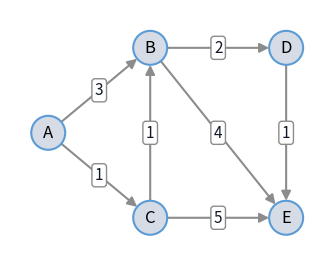
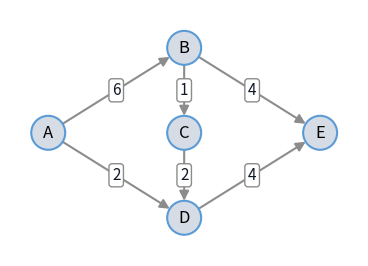
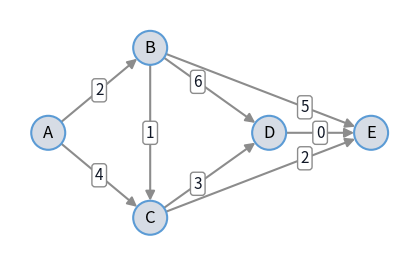
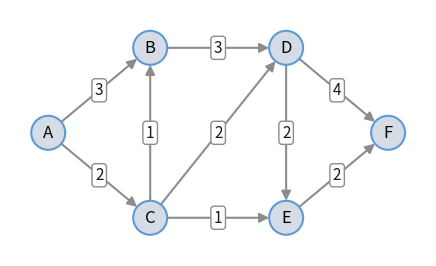
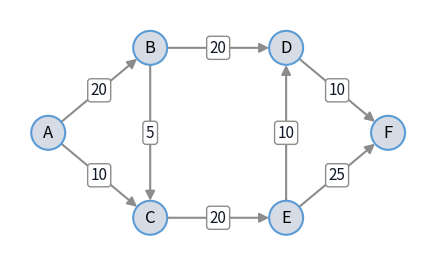
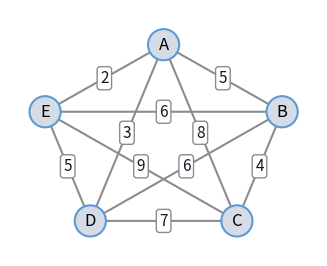

Here is the Python script that generated these plots, in order:
# ---
# jupyter:
#   jupytext:
#     text_representation:
#       extension: .py
#       format_name: percent
#       format_version: '1.3'
#       jupytext_version: 1.19.5
#   kernelspec:
#     display_name: Python 3 (ipykernel)
#     language: python
#     name: python3
# ---

# %% [markdown]
# ---
# description: "Homework exercises for Lecture 11 on algorithms, heuristics and complexity."
# thumbnail: null
# ---
# # Lecture 11: Exercises
#
# [![Open In Colab](images/colab-badge.svg)](https://colab.research.google.com/github/UvA-SSO/simopt-lecture-notes/blob/main/notebooks/lecture11_exercises.ipynb)

# %% [markdown]
# The smaller exercises embedded in the other Lecture 11 notebooks check what you
# just read. This notebook collects the larger exercises for Lecture 11: independent problems worth more time.
#
# :::{warning} Try It Yourself First
# The homework exercises below are representative of what you can expect on the exam:
# solve them by hand, pen-and-paper, without pulp or a computer. Attempt each one
# yourself, or make a serious effort, before opening the answer. If you do not manage to
# solve it, look at the answer to help you continue. Once solved, come back at a later
# time and try it again without looking at the answer. As extra practice, you can also
# solve them with pulp.
# :::

# %% tags=["hide-input"]
import math

import matplotlib.pyplot as plt
from matplotlib.patches import Circle, FancyArrowPatch

# colors that read on the light and the dark site theme
NODE_FILL, NODE_EDGE = "#d6dce5", "#5b9bd5"
EDGE_COLOR, TEXT_COLOR = "#8c8c8c", "#111827"
NODE_RADIUS = 0.2


def draw_graph(
    positions,
    arcs,
    highlight=(),
    highlight_color="#d62728",
    directed=True,
    both_ways=(),
    label_at=None,
    node_notes=None,
    cut_x=None,
    figsize=(6, 3.2),
):
    """Draw a graph with a number (label) on every arc.

    positions: node -> (x, y)
    arcs: (i, j) -> label; both_ways: arcs drawn with an arrow at both ends
    highlight: arcs drawn thick in highlight_color
    label_at: (i, j) -> position of the label along the arc (default 0.5)
    node_notes: node -> (text, dx, dy) for a box next to the node
    cut_x: x-coordinate of a vertical line that marks a cut

    The background is transparent and every text sits on its own box, so
    the figure reads the same in the light and the dark site theme.
    """
    label_at = label_at or {}
    node_notes = node_notes or {}
    fig, ax = plt.subplots(figsize=figsize, dpi=150)
    fig.patch.set_alpha(0)
    ax.patch.set_alpha(0)
    for (i, j), label in arcs.items():
        (x1, y1), (x2, y2) = positions[i], positions[j]
        on = (i, j) in highlight or (not directed and (j, i) in highlight)
        color = highlight_color if on else EDGE_COLOR
        style = "-"
        if directed:
            style = "<|-|>" if (i, j) in both_ways else "-|>"
        # start and end the arc at the border of the node circles
        length = math.hypot(x2 - x1, y2 - y1)
        dx = (x2 - x1) / length * NODE_RADIUS
        dy = (y2 - y1) / length * NODE_RADIUS
        arrow = FancyArrowPatch(
            (x1 + dx, y1 + dy),
            (x2 - dx, y2 - dy),
            arrowstyle=style,
            mutation_scale=14,
            color=color,
            lw=3 if on else 1.5,
            shrinkA=0,
            shrinkB=0,
        )
        ax.add_patch(arrow)
        t = label_at.get((i, j), 0.5)
        ax.text(
            x1 + t * (x2 - x1),
            y1 + t * (y2 - y1),
            str(label),
            ha="center",
            va="center",
            fontsize=11,
            color=TEXT_COLOR,
            bbox={"boxstyle": "round,pad=0.2", "fc": "white", "ec": color},
        )
    for node, (x, y) in positions.items():
        circle = Circle(
            (x, y), NODE_RADIUS, fc=NODE_FILL, ec=NODE_EDGE, lw=1.5, zorder=3
        )
        ax.add_patch(circle)
        ax.text(x, y, node, ha="center", va="center", fontsize=12, zorder=4)
    for node, (text, dx, dy) in node_notes.items():
        x, y = positions[node]
        ax.text(
            x + dx,
            y + dy,
            text,
            ha="center",
            va="center",
            fontsize=11,
            color=highlight_color,
            fontweight="bold",
            bbox={
                "boxstyle": "round,pad=0.2",
                "fc": "white",
                "ec": highlight_color,
            },
        )
    xs = [x for x, _ in positions.values()]
    ys = [y for _, y in positions.values()]
    if cut_x is not None:
        ax.plot(
            [cut_x, cut_x],
            [min(ys) - 0.4, max(ys) + 0.4],
            color="#d62728",
            lw=3,
        )
    ax.set_xlim(min(xs) - 0.45, max(xs) + 0.45)
    ax.set_ylim(min(ys) - 0.45, max(ys) + 0.45)
    ax.set_aspect("equal")
    ax.axis("off")
    plt.show()


# %% [markdown]
# ## Homework Exercises

# %% tags=["remove-cell"] label="hw11-ex1"
draw_graph(
    {"A": (0, 1), "B": (1.2, 2), "C": (1.2, 0), "D": (2.8, 2), "E": (2.8, 0)},
    {
        ("A", "B"): 3,
        ("A", "C"): 1,
        ("B", "D"): 2,
        ("B", "E"): 4,
        ("C", "B"): 1,
        ("C", "E"): 5,
        ("D", "E"): 1,
    },
)

# %% [markdown]
# :::{exercise}
# :label: hw-11-1
#
# We want the shortest route from node A to node E in the directed graph below (travel
# times in hours).
#
# :::{figure} #hw11-ex1
# :label: fig-hw-11-1
#
# Directed graph of [](#hw-11-1), with travel times in hours along the arcs.
# :::
#
# a. Solve this using Dijkstra's algorithm.
#
# b. Give the linear optimization formulation of this problem.
#
# c. Change the LO formulation from part b to find the *longest* path from A to E that
#    does *not* visit node C.
# :::
#

# %% [markdown]
#
# :::{solution} hw-11-1
# :label: sol-hw-11-1
# :class: dropdown
#
# a. Running Dijkstra's algorithm from A (each row is one step; $d_W(x)$ is the shortest
#    distance found so far to $x$ using only intermediate nodes in $W$, with the node
#    chosen as current underlined):
#
#    | step | A | B | C | D | E | current | $W$ |
#    |---|---|---|---|---|---|---|---|
#    | start | 0 | $\infty$ | $\infty$ | $\infty$ | $\infty$ | A | $\{\}$ |
#    | 1 | | 3 (A) | 1 (A) | $\infty$ | $\infty$ | C | $\{A\}$ |
#    | 2 | | 2 (C) | | $\infty$ | 6 (C) | B | $\{A, C\}$ |
#    | 3 | | | | 4 (B) | 6 (C) | D | $\{A, C, B\}$ |
#    | 4 | | | | | 5 (D) | E | $\{A, C, B, D\}$ |
#
#    The shortest path is $A \to C \to B \to D \to E$, distance 5.
#
# b. Let $x_{ij} = 1$ if edge $(i, j)$ is traversed, 0 otherwise. The LO is
#
#    $$
#    \begin{aligned}
#    \min \quad & 3x_{AB} + x_{AC} + 2x_{BD} + 4x_{BE} + x_{CB} + 5x_{CE} + x_{DE} \\
#    \text{s.t.} \quad & x_{AB} + x_{AC} = 1 \ \text{(source)} \\
#    & x_{BE} + x_{CE} + x_{DE} = 1 \ \text{(destination)} \\
#    & x_{AB} + x_{CB} = x_{BD} + x_{BE} \ \text{(node B)} \\
#    & x_{AC} = x_{CB} + x_{CE} \ \text{(node C)} \\
#    & x_{BD} = x_{DE} \ \text{(node D)} \\
#    & x_{ij} \ge 0 \text{ for all } i, j.
#    \end{aligned}
#    $$
#
#    Because the shortest-path problem has this special structure, requiring $x_{ij}$ to
#    be binary is not necessary; the destination constraint is automatically satisfied by
#    the others.
#
# c. Turn the objective into a maximization and add $x_{AC} = 0$ (forbidding node C).
# :::

# %% [markdown]
# :::{exercise}
# :label: hw-11-2
#
# Consider a maximum-flow problem with source A, destination E, and capacities
# $A \to B: 6$, $A \to D: 2$, $B \to C: 1$, $C \to D: 2$, $B \to E: 4$, $D \to E: 4$.
#
# a. Draw the directed graph with capacities.
#
# b. Solve it using the Ford-Fulkerson algorithm and verify optimality.
#
# c. Give the LO formulation.
#
# We now have the option to augment the capacity of *one* arc by 2, at no extra cost.
#
# d. Extend the formulation of part c to allow for this capacity augmentation.
#
# e. Give the optimal solution of part d and a convincing argument why it is optimal.
# :::
#

# %% tags=["remove-cell"] label="hw11-ex2"
draw_graph(
    {"A": (0, 1), "B": (1.6, 2), "C": (1.6, 1), "D": (1.6, 0), "E": (3.2, 1)},
    {
        ("A", "B"): 6,
        ("A", "D"): 2,
        ("B", "C"): 1,
        ("B", "E"): 4,
        ("C", "D"): 2,
        ("D", "E"): 4,
    },
)

# %% [markdown]
#
# ::::{solution} hw-11-2
# :label: sol-hw-11-2
# :class: dropdown
#
# a. See the figure below.
#
# :::{figure} #hw11-ex2
# :label: fig-hw-11-2
#
# Solution of [](#hw-11-2), part a: the directed graph with capacities.
# :::
#
# b. Three augmenting paths suffice (different orders also work): $A \to B \to E$ with
#    flow 4; $A \to B \to C \to D \to E$ with flow 1; $A \to D \to E$ with flow 2. This
#    gives a total flow of 7. Cutting edges $(A, D)$, $(B, C)$, $(B, E)$ separates A from
#    E with total capacity $2 + 1 + 4 = 7$, equal to the flow found, so the flow of 7 is
#    optimal.
#
# c. Let $x_{ij}$ be the flow on arc $(i, j)$. Then
#
#    $$
#    \begin{aligned}
#    \max \quad & x_{AB} + x_{AD} \\
#    \text{s.t.} \quad & x_{AB} \le 6 \\
#    & x_{AD} \le 2 \\
#    & x_{BC} \le 1 \\
#    & x_{CD} \le 2 \\
#    & x_{BE} \le 4 \\
#    & x_{DE} \le 4 \\
#    & x_{AB} = x_{BC} + x_{BE} \ \text{(node B)} \\
#    & x_{BC} = x_{CD} \ \text{(node C)} \\
#    & x_{AD} + x_{CD} = x_{DE} \ \text{(node D)} \\
#    & x_{ij} \ge 0 \text{ for all } i, j.
#    \end{aligned}
#    $$
#
# d. Let binary $y_{ij} = 1$ if arc $(i, j)$ receives the extra capacity of 2. Replace
#    each capacity constraint $x_{ij} \le c_{ij}$ with $x_{ij} \le c_{ij} + 2y_{ij}$, and
#    add $\sum_{i,j} y_{ij} = 1$ so only one arc is augmented.
#
# e. The extra capacity is best used on one of the min-cut edges $(A, D)$, $(B, C)$, or
#    $(B, E)$: augmenting any one of these raises the flow to 8 (augmenting any other arc
#    leaves the same bottleneck cut unchanged, so the flow stays at 7).
# ::::

# %% tags=["remove-cell"] label="hw11-ex3"
draw_graph(
    {"A": (0, 1), "B": (1.2, 2), "C": (1.2, 0), "D": (2.6, 1), "E": (3.8, 1)},
    {
        ("A", "B"): 2,
        ("A", "C"): 4,
        ("B", "C"): 1,
        ("B", "D"): 6,
        ("B", "E"): 5,
        ("C", "D"): 3,
        ("C", "E"): 2,
        ("D", "E"): 0,
    },
    # move the labels of the arcs into D and E apart
    label_at={
        ("B", "D"): 0.4,
        ("C", "D"): 0.4,
        ("B", "E"): 0.7,
        ("C", "E"): 0.7,
    },
)

# %% [markdown]
# :::{exercise}
# :label: hw-11-3
#
# We want to go from node A to node E in the directed graph below; edge labels are travel
# costs (e.g. $A \to B$ costs 2; $D \to E$ costs nothing).
#
# :::{figure} #hw11-ex3
# :label: fig-hw-11-3
#
# Directed graph of [](#hw-11-3), with travel costs along the arcs.
# :::
#
# a. Find the cheapest path from A to E using Dijkstra's algorithm. Show your steps.
#
# b. Give an LO problem for finding the cheapest path from A to E.
#
# c. Show that the cheapest path from part a is a feasible solution of the LO from part b.
#
# d. Give an LO problem for finding the *longest* path that visits node D.
# :::
#

# %% [markdown]
#
# :::{solution} hw-11-3
# :label: sol-hw-11-3
# :class: dropdown
#
# a. Dijkstra's algorithm from A (previous node on the shortest path in square brackets):
#
#    | step | A | B | C | D | E | current | $W$ |
#    |---|---|---|---|---|---|---|---|
#    | start | 0 | $\infty$ | $\infty$ | $\infty$ | $\infty$ | A | $\{\}$ |
#    | 1 | | 2 [A] | 4 [A] | $\infty$ | $\infty$ | B | $\{A\}$ |
#    | 2 | | | 3 [B] | 8 [B] | 7 [B] | C | $\{A, B\}$ |
#    | 3 | | | | 6 [C] | 5 [C] | E | $\{A, B, C\}$ |
#
#    Reading backward from E gives the cheapest path $A \to B \to C \to E$, cost 5.
#
# b. Let $x_{ij} = 1$ if edge $(i, j)$ is traversed, 0 otherwise. The LO is
#
#    $$
#    \begin{aligned}
#    \min \quad & 2x_{AB} + 4x_{AC} + x_{BC} + 6x_{BD} + 5x_{BE} + 3x_{CD} + 2x_{CE} \\
#    \text{s.t.} \quad & x_{AB} + x_{AC} = 1 \ \text{(source A)} \\
#    & x_{AB} = x_{BC} + x_{BD} + x_{BE} \ \text{(node B)} \\
#    & x_{AC} + x_{BC} = x_{CD} + x_{CE} \ \text{(node C)} \\
#    & x_{BD} + x_{CD} = x_{DE} \ \text{(node D)} \\
#    & x_{BE} + x_{CE} + x_{DE} = 1 \ \text{(destination E)} \\
#    & x_{ij} \ge 0 \text{ for all } i, j.
#    \end{aligned}
#    $$
#
#    As in Exercise 1, requiring $x_{ij}$ to be binary is not necessary here.
#
# c. Path $A \to B \to C \to E$ corresponds to $x_{AB} = x_{BC} = x_{CE} = 1$ and 0
#    otherwise. Substituting into each constraint: $1 = 1$ (source), $1 = 1 + 0 + 0$
#    (node B), $0 + 1 = 0 + 1$ (node C), $0 + 0 = 0$ (node D), $0 + 1 + 0 = 1$
#    (destination) — all satisfied, and together with nonnegativity this shows the
#    solution is feasible.
#
# d. Replace the $\min$ in part b with $\max$, and add $x_{DE} = 1$ (equivalently,
#    $x_{BD} + x_{CD} = 1$) to force the path through D.
# :::

# %% tags=["remove-cell"] label="hw11-ex4"
draw_graph(
    {
        "A": (0, 1),
        "B": (1.2, 2),
        "C": (1.2, 0),
        "D": (2.8, 2),
        "E": (2.8, 0),
        "F": (4, 1),
    },
    {
        ("A", "B"): 3,
        ("A", "C"): 2,
        ("B", "D"): 3,
        ("C", "B"): 1,
        ("C", "D"): 2,
        ("C", "E"): 1,
        ("D", "E"): 2,
        ("D", "F"): 4,
        ("E", "F"): 2,
    },
)

# %% [markdown]
# :::{exercise}
# :label: hw-11-4
#
# Consider the maximum-flow problem below.
#
# :::{figure} #hw11-ex4
# :label: fig-hw-11-4
#
# Directed graph of [](#hw-11-4), with capacities along the arcs.
# :::
#
# a. Use the Ford-Fulkerson algorithm to find the optimal solution.
#
# b. Determine a minimal cut and give its value.
# :::
#

# %% [markdown]
#
# :::{solution} hw-11-4
# :label: sol-hw-11-4
# :class: dropdown
#
# a. Three augmenting paths suffice (different choices are also possible):
#    $A \to B \to D \to F$ with flow 3; $A \to C \to D \to F$ with flow 1;
#    $A \to C \to E \to F$ with flow 1. No further augmenting path exists, so the maximum
#    flow is 5.
#
# b. The edges $(A, B)$ and $(A, C)$ form a cut of capacity $3 + 2 = 5$, equal to the
#    maximum flow found, so it is a minimum cut.
# :::

# %% [markdown]
# :::{exercise}
# :label: hw-11-5
#
# Consider a directed graph with arc capacities $A \to B: 20$, $A \to C: 10$,
# $B \to C: 5$, $B \to D: 20$, $C \to E: 20$, $D \to F: 10$, $E \to D: 10$,
# $E \to F: 25$.
#
# a. Draw the directed graph with capacities.
#
# b. Formulate the LO problem that maximizes the total flow from A to F.
#
# c. Determine the maximum flow, and the flow on each arc.
#
# d. Give a convincing argument that this is indeed the maximum flow.
#
# e. Suppose at most 5 arcs may carry flow. Extend the LO formulation of part b to allow
#    for this.
# :::
#

# %% tags=["remove-cell"] label="hw11-ex5"
draw_graph(
    {
        "A": (0, 1),
        "B": (1.2, 2),
        "C": (1.2, 0),
        "D": (2.8, 2),
        "E": (2.8, 0),
        "F": (4, 1),
    },
    {
        ("A", "B"): 20,
        ("A", "C"): 10,
        ("B", "C"): 5,
        ("B", "D"): 20,
        ("C", "E"): 20,
        ("D", "F"): 10,
        ("E", "D"): 10,
        ("E", "F"): 25,
    },
)

# %% [markdown]
#
# ::::{solution} hw-11-5
# :label: sol-hw-11-5
# :class: dropdown
#
# a. See the figure below.
#
# :::{figure} #hw11-ex5
# :label: fig-hw-11-5
#
# Solution of [](#hw-11-5), part a: the directed graph with capacities.
# :::
#
# b. Let $x_{ij}$ be the flow on arc $(i, j)$. Then
#
#    $$
#    \begin{aligned}
#    \max \quad & x_{AB} + x_{AC} \\
#    \text{s.t.} \quad & x_{AB} \le 20 \\
#    & x_{AC} \le 10 \\
#    & x_{BC} \le 5 \\
#    & x_{BD} \le 20 \\
#    & x_{CE} \le 20 \\
#    & x_{DF} \le 10 \\
#    & x_{ED} \le 10 \\
#    & x_{EF} \le 25 \\
#    & x_{AB} = x_{BC} + x_{BD} \ \text{(node B)} \\
#    & x_{AC} + x_{BC} = x_{CE} \ \text{(node C)} \\
#    & x_{BD} + x_{ED} = x_{DF} \ \text{(node D)} \\
#    & x_{CE} = x_{ED} + x_{EF} \ \text{(node E)} \\
#    & x_{ij} \ge 0 \text{ for all } i, j.
#    \end{aligned}
#    $$
#
# c. Three augmenting paths suffice: $A \to B \to D \to F$ with flow 10;
#    $A \to B \to C \to E \to F$ with flow 5; $A \to C \to E \to F$ with flow 10. No
#    further augmenting path exists, giving a maximum flow of 25, with
#    $x_{AB} = 15$, $x_{AC} = 10$, $x_{BC} = 5$, $x_{BD} = 10$, $x_{CE} = 15$,
#    $x_{DF} = 10$, $x_{ED} = 0$, $x_{EF} = 15$.
#
# d. Edges $(A, C)$, $(B, C)$, and $(D, F)$ form a cut separating A from F, with capacity
#    $10 + 5 + 10 = 25$, equal to the flow found in part c, so that flow is optimal.
#
# e. Let binary $y_{ij} = 1$ if arc $(i, j)$ carries nonzero flow, and let $M$ be a big
#    constant. Add $x_{ij} \le M y_{ij}$ for every arc, and $\sum_{i,j} y_{ij} \le 5$.
# ::::

# %% tags=["remove-cell"] label="hw11-ex6"
draw_graph(
    {
        "A": (2.0, 2.35),
        "B": (3.52, 1.49),
        "C": (2.94, 0.09),
        "D": (1.06, 0.09),
        "E": (0.48, 1.49),
    },
    {
        ("A", "B"): 5,
        ("A", "C"): 8,
        ("A", "D"): 3,
        ("A", "E"): 2,
        ("B", "C"): 4,
        ("B", "D"): 6,
        ("B", "E"): 6,
        ("C", "D"): 7,
        ("C", "E"): 9,
        ("D", "E"): 5,
    },
    directed=False,
)

# %% [markdown]
# ::::{exercise}
# :label: hw-11-6
#
# The function `build_tour` below constructs a tour for the traveling salesman
# problem on the complete graph in [](#fig-hw-11-6).
#
# ```python
# distance = {
#     ("A", "B"): 5, ("A", "C"): 8, ("A", "D"): 3, ("A", "E"): 2,
#     ("B", "C"): 4, ("B", "D"): 6, ("B", "E"): 6,
#     ("C", "D"): 7, ("C", "E"): 9,
#     ("D", "E"): 5,
# }
#
#
# def edge_length(i, j):
#     return distance.get((i, j), distance.get((j, i)))
#
#
# def build_tour(nodes, start):
#     tour = [start]
#     unvisited = [node for node in nodes if node != start]
#     while unvisited:
#         current = tour[-1]
#         chosen = unvisited[0]
#         for node in unvisited:
#             if edge_length(current, node) < edge_length(current, chosen):
#                 chosen = node
#         print(current, "->", chosen, "length", edge_length(current, chosen))
#         tour.append(chosen)
#         unvisited.remove(chosen)
#     edges = zip(tour, tour[1:] + tour[:1])
#     length = sum(edge_length(i, j) for i, j in edges)
#     print("tour", " -> ".join(tour + tour[:1]), "length", length)
#     return tour, length
#
#
# build_tour(["A", "B", "C", "D", "E"], "A")
# ```
#
# :::{figure} #hw11-ex6
# :label: fig-hw-11-6
#
# Complete graph of [](#hw-11-6), with distances along the edges.
# :::
#
# a. Without running the code, determine what it prints.
#
# b. Describe in your own words what `build_tour` does. Does it always return a
#    shortest tour? Motivate your answer.
#
# c. How does the running time of `build_tour` grow with the number of nodes $n$?
#    Is it a polynomial algorithm?
#
# d. Propose two ways to improve the tours that `build_tour` finds, and say how each
#    changes the running time. Apply one of them to [](#fig-hw-11-6).
# ::::

# %% [markdown]
#
# :::{solution} hw-11-6
# :label: sol-hw-11-6
# :class: dropdown
#
# a. The code prints
#
#    ```text
#    A -> E length 2
#    E -> D length 5
#    D -> B length 6
#    B -> C length 4
#    tour A -> E -> D -> B -> C -> A length 25
#    ```
#
#    The last edge, C-A of length 8, is not printed in the loop but is part of the
#    length $2 + 5 + 6 + 4 + 8 = 25$.
#
# b. Starting at `start`, the function repeatedly travels to the closest node that
#    has not been visited yet, until all nodes are visited, and then returns to the
#    start. This is the **nearest neighbor heuristic**. It does not always return a
#    shortest tour: B → C → D → A → E → B has length $4 + 7 + 3 + 2 + 6 = 22 < 25$.
#    Every step takes the shortest edge available at that moment, without looking at
#    what that choice means for later steps. In the example, the cheap edges A-E and
#    E-D leave the expensive edge C-A of length 8 for the end. So it is a heuristic,
#    not an exact algorithm.
#
# c. The while loop runs $n - 1$ times, once for every node added to the tour. In
#    each repetition the for loop looks at all unvisited nodes, at most $n - 1$, and
#    removing the chosen node also takes at most $n$ steps. In total that is in the
#    order of $n \cdot n = n^2$ operations, $O(n^2)$, so the algorithm is
#    polynomial. Compare this with the $n!$ growth of trying all tours.
#
# d. Some possible improvements:
#
#    - Run `build_tour` from every start node, or from several random start nodes,
#      and keep the shortest tour. From every start node this takes $n$ times as
#      long, $O(n^3)$. For [](#fig-hw-11-6), the start nodes A to E give lengths
#      25, 22, 23, 22 and 24, so starting in B (or D) gives the tour
#      B → C → D → A → E → B of length 22, which is optimal here.
#    - Look two nodes ahead: choose the next node $j$ such that
#      $d_{\text{current},j} + d_{jk}$ is smallest over all pairs of unvisited nodes
#      $j \ne k$. Each step
#      then looks at in the order of $n^2$ pairs, so the running time becomes
#      $O(n^3)$. From A, the pair E, D (length $2 + 5 = 7$) gives E first; from E,
#      the pair B, C ($6 + 4 = 10$) gives B; then C and D follow. The tour
#      A → E → B → C → D → A has length $2 + 6 + 4 + 7 + 3 = 22$.
#    - Use the tour as initial tour for the
#      [2-opt heuristic](lecture11_complexity-heuristics.ipynb#local-search-heuristic).
# :::

# %% [markdown]
# ## References
#
# - Koole, G. (2019). *An Introduction to Business Analytics*. §7.1, §7.3, §7.4 (shortest
#   path, maximum flow).
